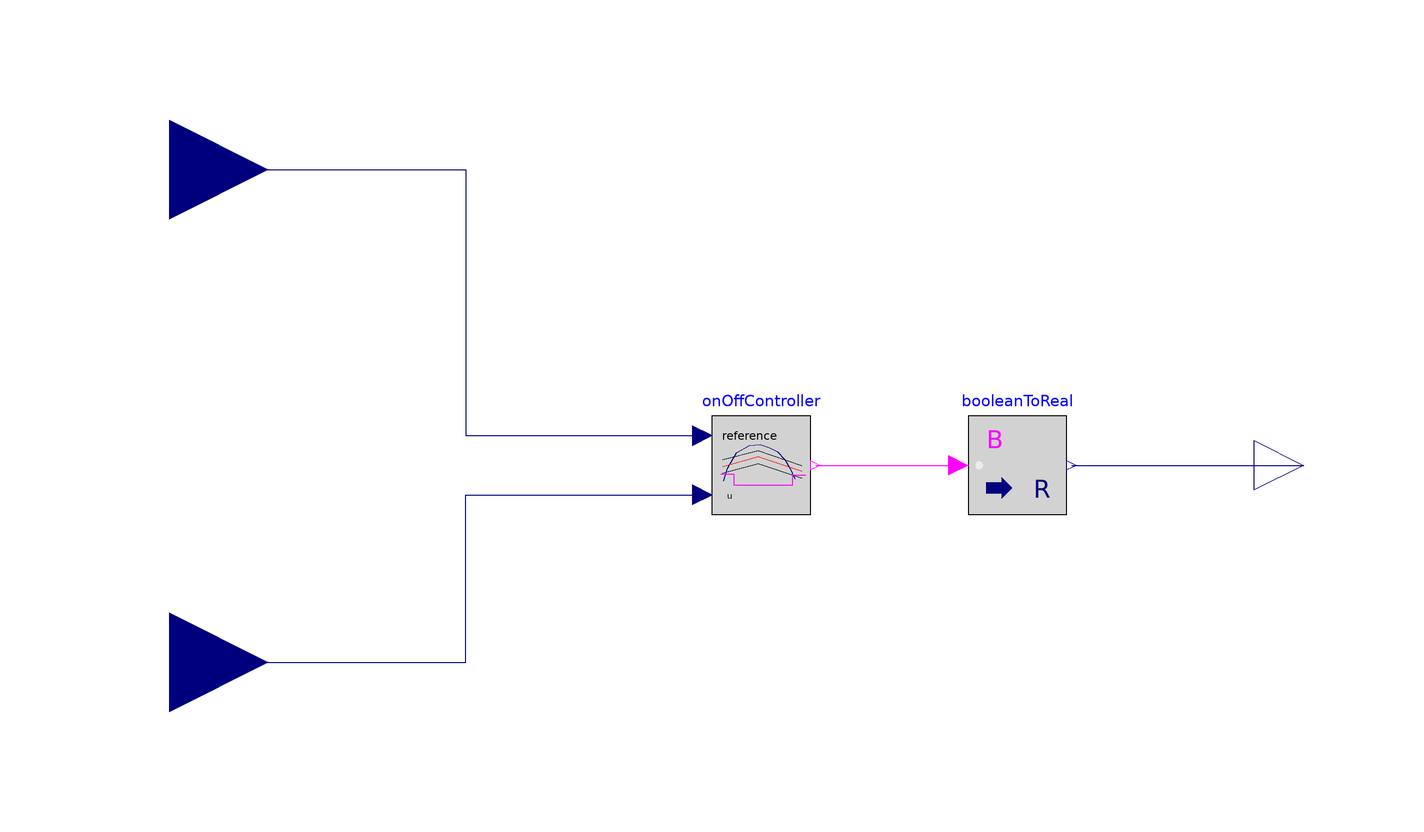

This picture is the connection diagram that the Modelica source below describes through its graphical annotations.

model SingleStageHeatingController
        parameter Real deadband = 1 "Deadband of controller";
        Modelica.Blocks.Interfaces.RealInput Tset "Temperature setpoint"
          annotation (Placement(transformation(extent={{-140,40},{-100,80}})));
        Modelica.Blocks.Interfaces.RealInput Tmeas "Temperature measured"
          annotation (Placement(transformation(extent={{-140,-60},{-100,-20}})));
        Modelica.Blocks.Logical.OnOffController onOffController(bandwidth=deadband)
          annotation (Placement(transformation(extent={{-10,-10},{10,10}})));
        Modelica.Blocks.Math.BooleanToReal booleanToReal
          annotation (Placement(transformation(extent={{42,-10},{62,10}})));
        Modelica.Blocks.Interfaces.RealOutput y "Controller output"
          annotation (Placement(transformation(extent={{100,-10},{120,10}})));
      equation
        connect(Tmeas, onOffController.u) annotation (Line(points={{-120,-40},{-60,-40},
                {-60,-6},{-12,-6}}, color={0,0,127}));
        connect(Tset, onOffController.reference) annotation (Line(points={{-120,60},{-60,
                60},{-60,6},{-12,6}}, color={0,0,127}));
        connect(booleanToReal.y, y)
          annotation (Line(points={{63,0},{110,0}}, color={0,0,127}));
        connect(onOffController.y, booleanToReal.u)
          annotation (Line(points={{11,0},{40,0}}, color={255,0,255}));
        annotation (Icon(coordinateSystem(preserveAspectRatio=false), graphics={
              Rectangle(
                extent={{-100,100},{100,-100}},
                lineColor={0,0,0},
                fillColor={255,255,255},
                fillPattern=FillPattern.Solid),
              Line(points={{-100,60},{100,60}}, color={0,0,0}),
              Line(
                points={{-100,90},{100,90}},
                color={0,0,0},
                pattern=LinePattern.Dot),
              Line(
                points={{-100,30},{100,30}},
                color={0,0,0},
                pattern=LinePattern.Dot),
              Line(points={{-100,80},{-68,90},{-22,30},{28,90},{74,30}}, color={238,
                    46,47}),
              Line(points={{-100,-72},{100,-72}}, color={0,0,0}),
              Rectangle(
                extent={{-20,0},{30,-72}},
                lineColor={238,46,47},
                fillColor={255,255,255},
                fillPattern=FillPattern.Solid),
              Text(
                extent={{-150,140},{150,100}},
                textString="%name",
                lineColor={0,0,255})}),                                Diagram(
              coordinateSystem(preserveAspectRatio=false)));
      end SingleStageHeatingController;